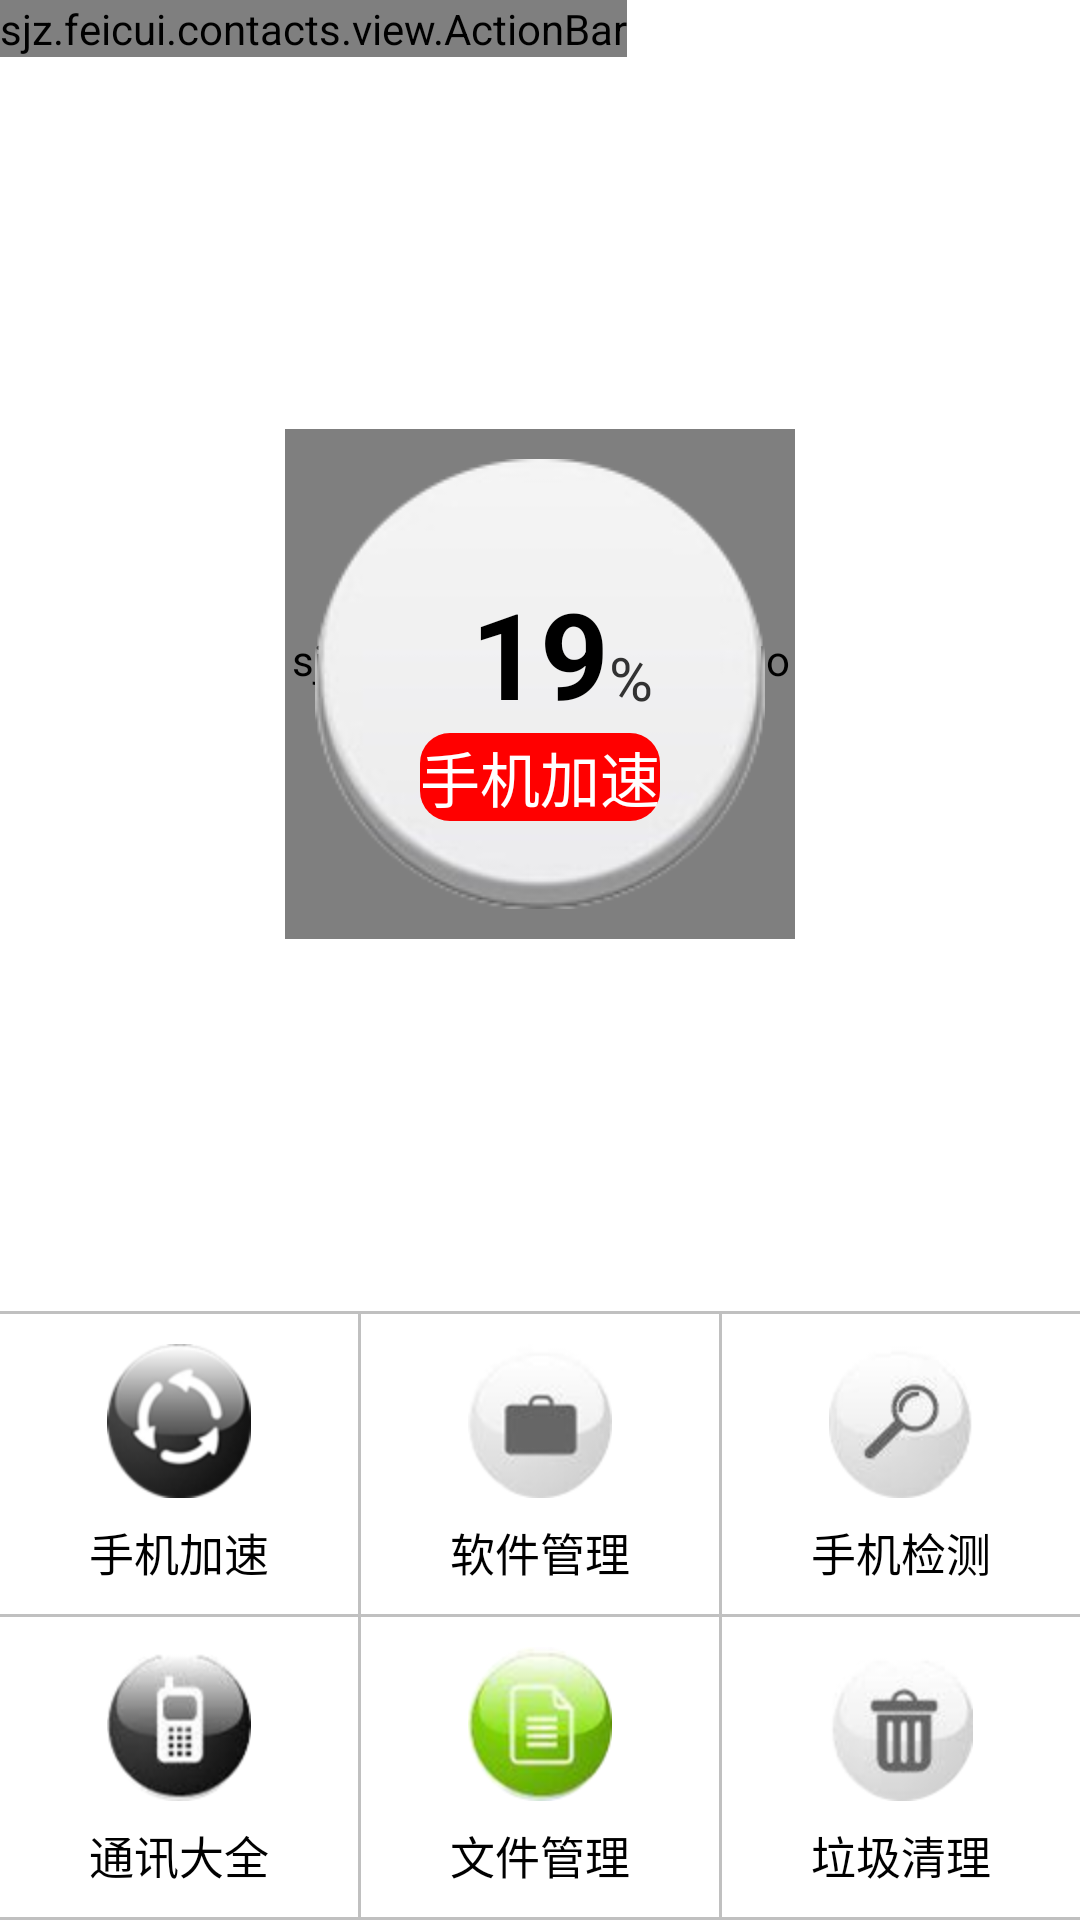

Write the Android layout XML for this screen, with the resource values it uses.
<!-- AndroidManifest.xml: application theme AppTheme -->
<!-- res/layout/activity_home.xml -->
<LinearLayout xmlns:android="http://schemas.android.com/apk/res/android"
    xmlns:tools="http://schemas.android.com/tools"
    android:layout_width="match_parent"
    android:layout_height="match_parent"
    android:orientation="vertical"
    tools:context=".HomeActivity" >

    

    <sjz.feicui.contacts.view.ActionBar
        android:id="@+id/actionbar"
        android:layout_width="wrap_content"
        android:layout_height="wrap_content" />

    
	 <include
        android:layout_width="match_parent"
        android:layout_height="0dp"
       android:layout_weight="1"
        layout="@layout/public_home_piechar" />
	
    

    <include
        android:layout_width="match_parent"
        android:layout_height="wrap_content"
        layout="@layout/public_textview_group" />

</LinearLayout>
<!-- res/layout/public_home_piechar.xml (included above) -->
<?xml version="1.0" encoding="utf-8"?>
<RelativeLayout xmlns:android="http://schemas.android.com/apk/res/android"
    android:layout_width="match_parent"
    android:layout_height="match_parent" 
    
    >
   
    
    <sjz.feicui.contacts.view.HomePieCharts 
        android:id="@+id/homepiecharts"
        android:layout_centerInParent="true"
	    android:layout_width="170dp"
	    android:layout_height="170dp"/>
	    
    
    <View 
        android:id="@+id/home_clean"
        android:layout_centerInParent="true"
	    android:layout_width="150dp"
	    android:layout_height="150dp"
	    android:background="@drawable/home_view"
	    android:onClick="clean"
	    />
    <TextView 
        android:id="@+id/home_tv1"
        android:layout_centerHorizontal="true"
        android:layout_width="wrap_content"
        android:layout_alignTop="@id/home_clean"
        android:layout_height="wrap_content"
        android:text="19"
        android:textStyle="bold"
        android:textColor="@color/black"
        android:textSize="40sp"
        android:layout_marginTop="38dp"/>
    <TextView 
        android:id="@+id/home_tv2"
        android:layout_width="wrap_content"
        android:layout_height="wrap_content"
        android:layout_toRightOf="@id/home_tv1"
        android:layout_alignBottom="@id/home_tv1"
        android:text="%"
        android:layout_marginBottom="5dp"
        android:textSize="20sp"/>

    <TextView 
        android:id="@+id/home_tv3"
        android:layout_width="wrap_content"
        android:layout_height="wrap_content"
        android:layout_centerHorizontal="true"
        android:layout_below="@id/home_tv1"
        android:text="手机加速"
        android:onClick="clean"
        android:textColor="@color/white"
        android:background="@drawable/home_tv"
        android:textSize="20sp"/>
</RelativeLayout>
<!-- res/layout/public_textview_group.xml (included above) -->
<?xml version="1.0" encoding="utf-8"?>
<LinearLayout xmlns:android="http://schemas.android.com/apk/res/android"
    android:layout_width="match_parent"
    android:layout_height="match_parent"
    android:orientation="vertical" >

    <View
        android:layout_width="match_parent"
        android:layout_height="1dp"
        android:background="#C0C0C0" />
    

    <LinearLayout
        android:layout_width="match_parent"
        android:layout_height="100dp"
        android:orientation="horizontal" >

        <TextView
            android:id="@+id/txt_speedup"
            style="@style/home_TextView"
            android:drawableTop="@drawable/home_speedup"
            android:text="@string/home_speedup" />

        <View
            android:layout_width="1dp"
            android:layout_height="match_parent"
            android:background="#C0C0C0" />

        <TextView
            android:id="@+id/txt_softmgr"
            style="@style/home_TextView"
            android:drawableTop="@drawable/home_softmgr"
            android:text="@string/home_softmgr" />

        <View
            android:layout_width="1dp"
            android:layout_height="match_parent"
            android:background="#C0C0C0" />

        <TextView
            android:id="@+id/txt_phonecheck"
            style="@style/home_TextView"
            android:drawableTop="@drawable/home_phonecheck"
            android:text="@string/home_phonecheck" />
    </LinearLayout>

    <View
        android:layout_width="match_parent"
        android:layout_height="1dp"
        android:background="#C0C0C0" />
    

    <LinearLayout
        android:layout_width="match_parent"
        android:layout_height="100dp"
        android:orientation="horizontal" >

        <TextView
            android:id="@+id/txt_telbook"
            style="@style/home_TextView"
            android:drawableTop="@drawable/home_telbook"
            android:text="@string/home_telbook" />

        <View
            android:layout_width="1dp"
            android:layout_height="match_parent"
            android:background="#C0C0C0" />

        <TextView
            android:id="@+id/txt_filemgr"
            style="@style/home_TextView"
            android:drawableTop="@drawable/home_filemgr"
            android:text="@string/home_filemgr" />

        <View
            android:layout_width="1dp"
            android:layout_height="match_parent"
            android:background="#C0C0C0" />

        <TextView
            android:id="@+id/txt_clean"
            style="@style/home_TextView"
            android:drawableTop="@drawable/home_clean"
            android:text="@string/home_clean" />
    </LinearLayout>

    <View
        android:layout_width="match_parent"
        android:layout_height="1dp"
        android:background="#C0C0C0" />

</LinearLayout>
<!-- resources referenced by this layout -->
<resources>
  <color name="black">#000</color>
  <color name="white">#FFF</color>
  <!-- drawable home_clean: png bitmap (drawable-hdpi, 5649 bytes) -->
  <!-- drawable home_filemgr: png bitmap (drawable-hdpi, 16036 bytes) -->
  <!-- drawable home_phonecheck: png bitmap (drawable-hdpi, 5481 bytes) -->
  <!-- drawable home_softmgr: png bitmap (drawable-hdpi, 5189 bytes) -->
  <!-- drawable home_speedup: png bitmap (drawable-hdpi, 5622 bytes) -->
  <!-- drawable home_telbook: png bitmap (drawable-hdpi, 7168 bytes) -->
  <!-- drawable home_tv (drawable) -->
  <?xml version="1.0" encoding="utf-8"?>
  <selector xmlns:android="http://schemas.android.com/apk/res/android" >
      <item android:state_pressed="false" android:drawable="@drawable/home_tv_normal"></item>
      <item android:state_pressed="true" android:drawable="@drawable/home_tv_pressed"></item>
  
  </selector>
  <!-- drawable home_view (drawable) -->
  <?xml version="1.0" encoding="utf-8"?>
  <selector xmlns:android="http://schemas.android.com/apk/res/android" >
      
      <item android:state_pressed="true" android:drawable="@drawable/home_view_pressed"></item>
      <item android:state_pressed="false" android:drawable="@drawable/home_view_normal"></item>
  
  </selector>
  <string name="home_clean">垃圾清理</string>
  <string name="home_filemgr">文件管理</string>
  <string name="home_phonecheck">手机检测</string>
  <string name="home_softmgr">软件管理</string>
  <string name="home_speedup">手机加速</string>
  <string name="home_telbook">通讯大全</string>
  <style name="home_TextView">
          <item name="android:layout_width">0dp</item>
          <item name="android:layout_height">100dp</item>
          <item name="android:layout_weight">1</item>
          <item name="android:drawablePadding">7dp</item>
          <item name="android:gravity">center</item>
          <item name="android:onClick">dump</item>
          <item name="android:padding">10dp</item>
          <item name="android:textSize">15sp</item>
          <item name="android:clickable">true</item>
          <item name="android:textColor">@color/black</item>
          <item name="android:background">@drawable/home_entry_item</item>
      </style>
  <style name="AppTheme" parent="AppBaseTheme">
          
      </style>
  <!-- drawable home_tv_normal (drawable) -->
  <?xml version="1.0" encoding="utf-8"?>
  <shape xmlns:android="http://schemas.android.com/apk/res/android" >
      <corners android:radius="10dp"/>
      <solid android:color="#FF0000"/>
  
  </shape>
  <!-- drawable home_tv_pressed (drawable) -->
  <?xml version="1.0" encoding="utf-8"?>
  <shape xmlns:android="http://schemas.android.com/apk/res/android" >
      <corners android:radius="10dp"/>
      <solid android:color="#aa0000"/>
      <stroke />
  
  </shape>
  <!-- drawable home_view_pressed: png bitmap (drawable-hdpi, 22766 bytes) -->
  <!-- drawable home_view_normal: png bitmap (drawable-hdpi, 9553 bytes) -->
  <!-- drawable home_entry_item (drawable) -->
  <?xml version="1.0" encoding="utf-8"?>
  <selector xmlns:android="http://schemas.android.com/apk/res/android">
  
      <item android:drawable="@drawable/home_entry_item_pressed" android:state_pressed="true"></item>
      <item android:drawable="@drawable/home_entry_item_normal" android:state_pressed="false"></item>
  
  </selector>
  <style name="AppBaseTheme" parent="android:Theme.Light">
          
      </style>
  <!-- drawable home_entry_item_pressed: png bitmap (drawable-hdpi, 125 bytes) -->
</resources>
